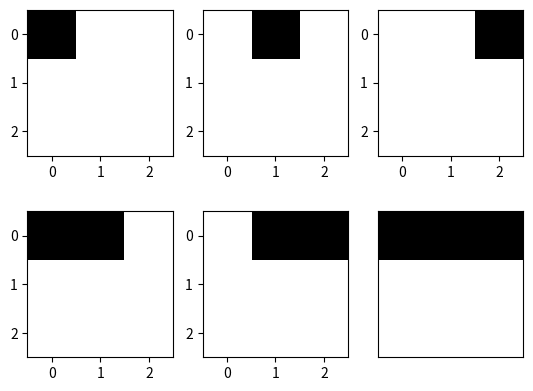

Write Python code to recreate this figure. (Note: this script raises an exception after producing the figure.)
import numpy as np
import matplotlib.pyplot as plt

def poly_analysis(mass_list, filename, degree):
    #fit cubic regression model
    xs = list(range(len(mass_list)))

    model = np.poly1d(np.polyfit(xs , mass_list, degree))

    #add fitted cubic regression line to scatterplot
    polyline = np.linspace(0, len(mass_list))
    plt.scatter(xs, mass_list)
    plt.plot(polyline, model(polyline))

    #add axis labels
    plt.xlabel('epoch')
    plt.ylabel('mass')
    plt.title(f'Mass over time:\n {str(model)} \n{(-2) * model.r}')
    #display plot
    plt.savefig(filename)

if __name__ == '__main__':
    fig, axs = plt.subplots(2,3)
    axs[0,0].imshow(np.array([[1,0,0],[0,0,0],[0,0,0]]), cmap='binary')
    # axs[0,0].grid(color='white', linewidth=2)
    plt.xticks([])
    plt.yticks([])
    axs[0,1].imshow(np.array([[0,1,0],[0,0,0],[0,0,0]]), cmap='binary')
    # axs[0,1].grid(color='white', linewidth=2)
    plt.xticks([])
    plt.yticks([])
    axs[0,2].imshow(np.array([[0,0,1],[0,0,0],[0,0,0]]), cmap='binary')
    # axs[0,2].grid(color='white', linewidth=2)
    plt.xticks([])
    plt.yticks([])
    axs[1,0].imshow(np.array([[1,1,0],[0,0,0],[0,0,0]]), cmap='binary')
    # axs[1,0].grid(color='white', linewidth=2)
    plt.xticks([])
    plt.yticks([])
    axs[1,1].imshow(np.array([[0,1,1],[0,0,0],[0,0,0]]), cmap='binary')
    # axs[1,1].grid(color='white', linewidth=2)
    plt.xticks([])
    plt.yticks([])
    axs[1,2].imshow(np.array([[1,1,1],[0,0,0],[0,0,0]]), cmap='binary')
    # axs[1,2].grid(color='white', linewidth=2)
    plt.xticks([])
    plt.yticks([])
    fig.savefig('../docs/Images/fill_example_1a.png')
